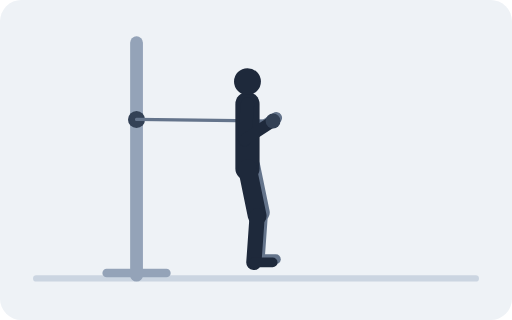
t = 0.00 s
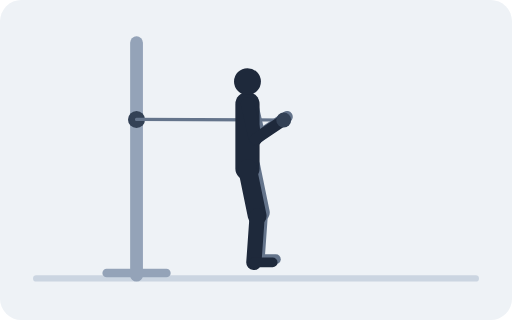
t = 0.67 s
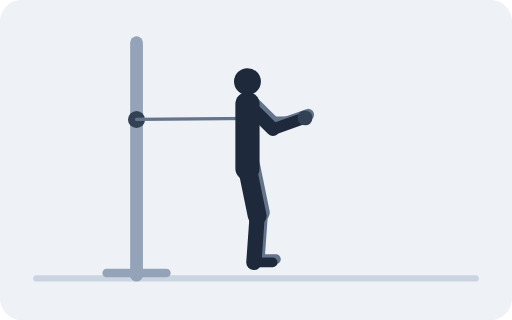
t = 1.33 s
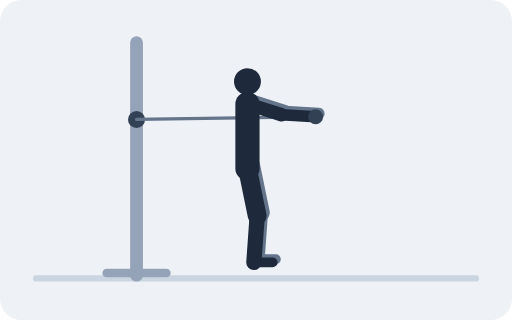
t = 2.00 s
t = 2.67 s: frame unchanged from t = 1.33 s, image omitted
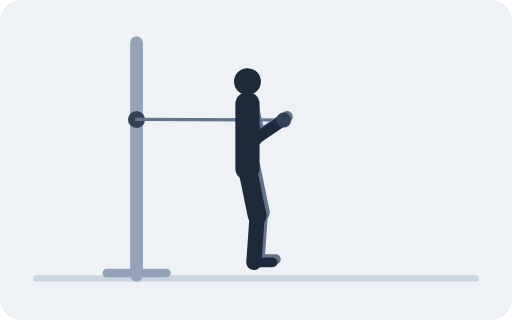
t = 3.33 s

The animated SVG that drew these frames (rendered in a browser with its animation timeline set to each time). Animation: 16 SMIL elements (animate=16); one cycle of 4.00 s, repeats indefinitely.

<svg xmlns="http://www.w3.org/2000/svg" viewBox="0 0 480 300" role="img"><title>Pallof Press</title><rect width="480" height="300" rx="20" fill="#EEF2F6"/><line x1="34" y1="261" x2="446" y2="261" stroke="#CBD5E1" stroke-width="6" stroke-linecap="round"/><line x1="128" y1="40" x2="128" y2="258" stroke="#94A3B8" stroke-width="12" stroke-linecap="round"/><line x1="100" y1="256" x2="156" y2="256" stroke="#94A3B8" stroke-width="8" stroke-linecap="round"/><circle cx="128" cy="112" r="8" fill="#334155"/><line x1="128" y1="112" stroke="#64748B" stroke-width="3" stroke-linecap="round"><animate attributeName="x2" dur="4s" repeatCount="indefinite" values="256;256.7;258.7;261.9;266;270.8;276;281.2;286;290.1;293.3;295.3;295.9;295.3;293.3;290.1;286;281.2;276;270.8;266;261.9;258.7;256.7;256"/><animate attributeName="y2" dur="4s" repeatCount="indefinite" values="113.5;113.5;113.3;112.9;112.5;112;111.5;111;110.5;110.1;109.8;109.6;109.5;109.6;109.8;110.1;110.5;111;111.5;112;112.5;112.9;113.3;113.5;113.5"/></line><line x1="235" y1="155" x2="244.1" y2="199.4" stroke="#64748B" stroke-width="17.6" stroke-linecap="round"/><line x1="244.1" y1="199.4" x2="241" y2="243" stroke="#64748B" stroke-width="14.3" stroke-linecap="round"/><line x1="241" y1="243" x2="258.6" y2="243" stroke="#64748B" stroke-width="9.2" stroke-linecap="round"/><line x1="235" y1="94.5" stroke="#64748B" stroke-width="12.6" stroke-linecap="round"><animate attributeName="x2" dur="4s" repeatCount="indefinite" values="232.3;233.1;235.2;238.5;242.5;246.8;251.1;255.2;258.9;262.1;264.6;266.4;267;266.4;264.6;262.1;258.9;255.2;251.1;246.8;242.5;238.5;235.2;233.1;232.3"/><animate attributeName="y2" dur="4s" repeatCount="indefinite" values="128;128.1;128.1;127.9;127.3;126;124;121.4;118.1;114.4;110.4;106.5;104.6;106.5;110.4;114.4;118.1;121.4;124;126;127.3;127.9;128.1;128.1;128"/></line><line stroke="#64748B" stroke-width="10.9" stroke-linecap="round"><animate attributeName="x1" dur="4s" repeatCount="indefinite" values="232.3;233.1;235.2;238.5;242.5;246.8;251.1;255.2;258.9;262.1;264.6;266.4;267;266.4;264.6;262.1;258.9;255.2;251.1;246.8;242.5;238.5;235.2;233.1;232.3"/><animate attributeName="y1" dur="4s" repeatCount="indefinite" values="128;128.1;128.1;127.9;127.3;126;124;121.4;118.1;114.4;110.4;106.5;104.6;106.5;110.4;114.4;118.1;121.4;124;126;127.3;127.9;128.1;128.1;128"/><animate attributeName="x2" dur="4s" repeatCount="indefinite" values="259;259.7;261.7;264.9;269;273.8;279;284.2;289;293.1;296.3;298.3;298.9;298.3;296.3;293.1;289;284.2;279;273.8;269;264.9;261.7;259.7;259"/><animate attributeName="y2" dur="4s" repeatCount="indefinite" values="110.5;110.5;110.3;109.9;109.5;109;108.5;108;107.5;107.1;106.8;106.6;106.5;106.6;106.8;107.1;107.5;108;108.5;109;109.5;109.9;110.3;110.5;110.5"/></line><line x1="232" y1="158" x2="232" y2="97.5" stroke="#1E293B" stroke-width="22.7" stroke-linecap="round"/><circle cx="232" cy="76.5" r="12.6" fill="#1E293B"/><line x1="232" y1="158" x2="241.1" y2="202.4" stroke="#1E293B" stroke-width="17.6" stroke-linecap="round"/><line x1="241.1" y1="202.4" x2="238" y2="246" stroke="#1E293B" stroke-width="14.3" stroke-linecap="round"/><line x1="238" y1="246" x2="255.6" y2="246" stroke="#1E293B" stroke-width="9.2" stroke-linecap="round"/><line x1="232" y1="97.5" stroke="#1E293B" stroke-width="12.6" stroke-linecap="round"><animate attributeName="x2" dur="4s" repeatCount="indefinite" values="229.3;230.1;232.2;235.5;239.5;243.8;248.1;252.2;255.9;259.1;261.6;263.4;264;263.4;261.6;259.1;255.9;252.2;248.1;243.8;239.5;235.5;232.2;230.1;229.3"/><animate attributeName="y2" dur="4s" repeatCount="indefinite" values="131;131.1;131.1;130.9;130.3;129;127;124.4;121.1;117.4;113.4;109.5;107.6;109.5;113.4;117.4;121.1;124.4;127;129;130.3;130.9;131.1;131.1;131"/></line><line stroke="#1E293B" stroke-width="10.9" stroke-linecap="round"><animate attributeName="x1" dur="4s" repeatCount="indefinite" values="229.3;230.1;232.2;235.5;239.5;243.8;248.1;252.2;255.9;259.1;261.6;263.4;264;263.4;261.6;259.1;255.9;252.2;248.1;243.8;239.5;235.5;232.2;230.1;229.3"/><animate attributeName="y1" dur="4s" repeatCount="indefinite" values="131;131.1;131.1;130.9;130.3;129;127;124.4;121.1;117.4;113.4;109.5;107.6;109.5;113.4;117.4;121.1;124.4;127;129;130.3;130.9;131.1;131.1;131"/><animate attributeName="x2" dur="4s" repeatCount="indefinite" values="256;256.7;258.7;261.9;266;270.8;276;281.2;286;290.1;293.3;295.3;295.9;295.3;293.3;290.1;286;281.2;276;270.8;266;261.9;258.7;256.7;256"/><animate attributeName="y2" dur="4s" repeatCount="indefinite" values="113.5;113.5;113.3;112.9;112.5;112;111.5;111;110.5;110.1;109.8;109.6;109.5;109.6;109.8;110.1;110.5;111;111.5;112;112.5;112.9;113.3;113.5;113.5"/></line><circle r="7" fill="#334155"><animate attributeName="cx" dur="4s" repeatCount="indefinite" values="256;256.7;258.7;261.9;266;270.8;276;281.2;286;290.1;293.3;295.3;295.9;295.3;293.3;290.1;286;281.2;276;270.8;266;261.9;258.7;256.7;256"/><animate attributeName="cy" dur="4s" repeatCount="indefinite" values="113.5;113.5;113.3;112.9;112.5;112;111.5;111;110.5;110.1;109.8;109.6;109.5;109.6;109.8;110.1;110.5;111;111.5;112;112.5;112.9;113.3;113.5;113.5"/></circle></svg>
